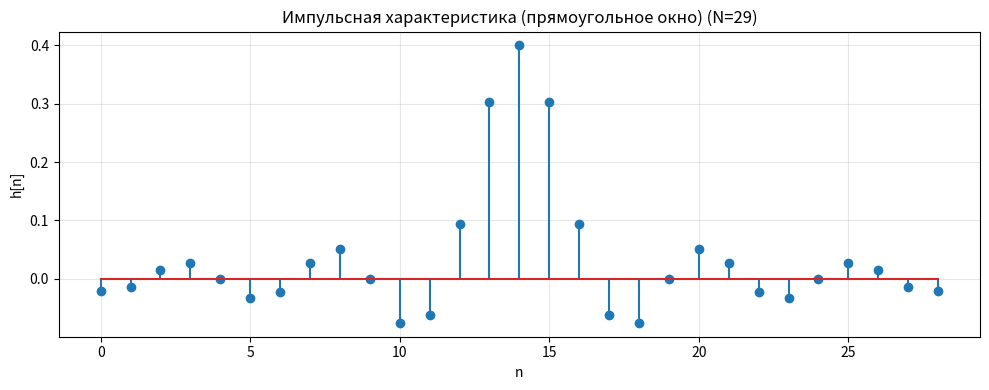
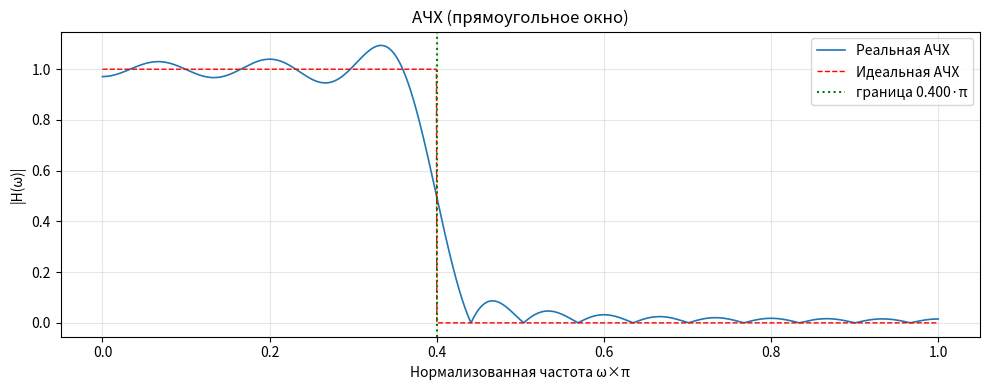
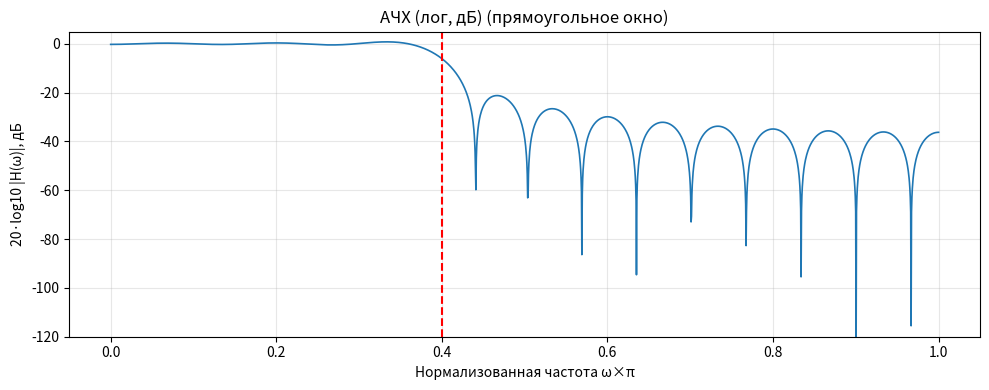
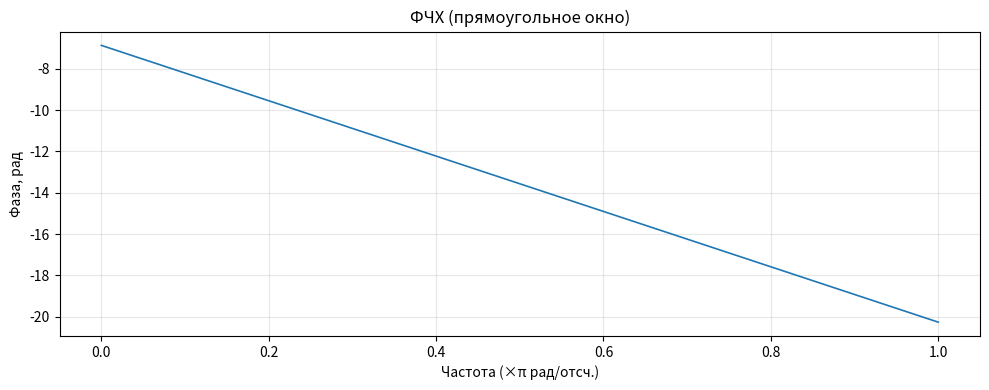
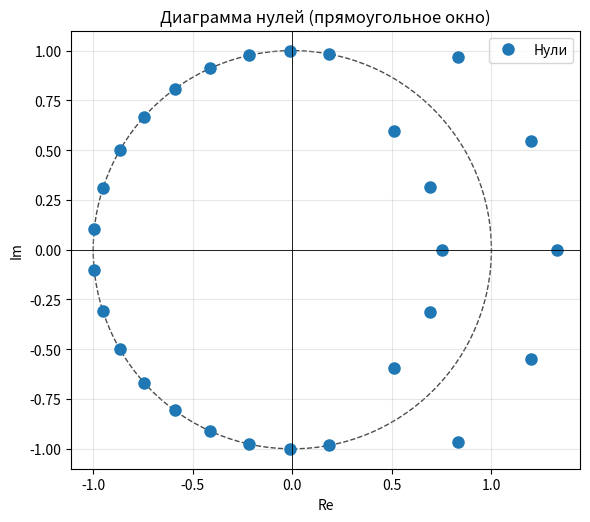
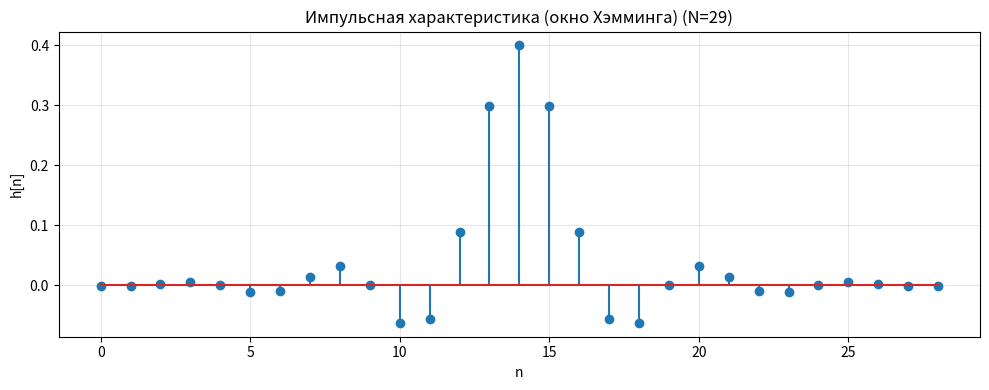
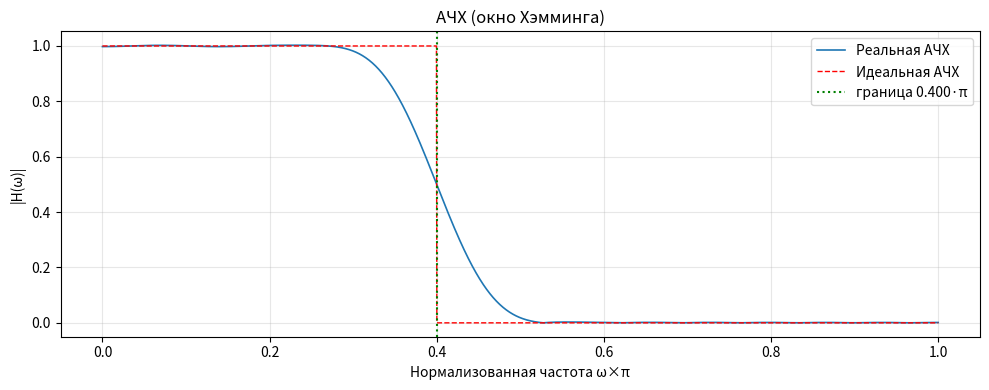
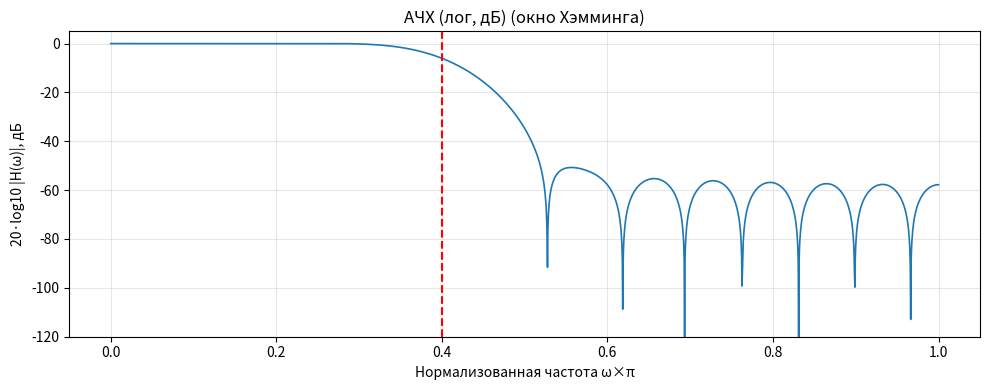
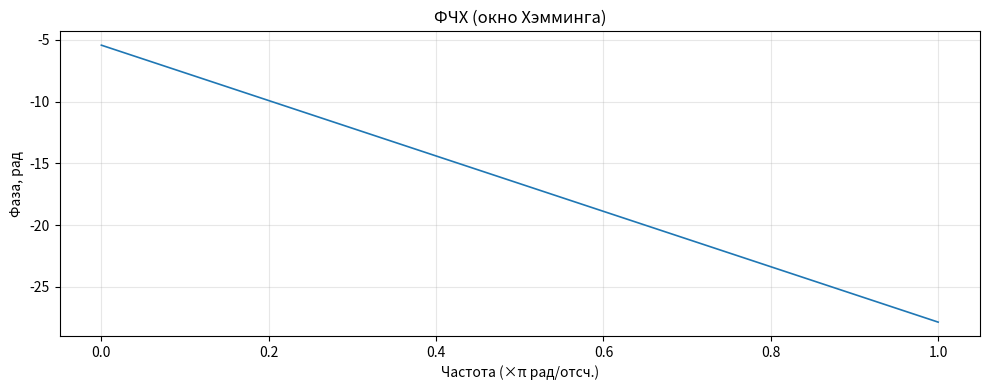
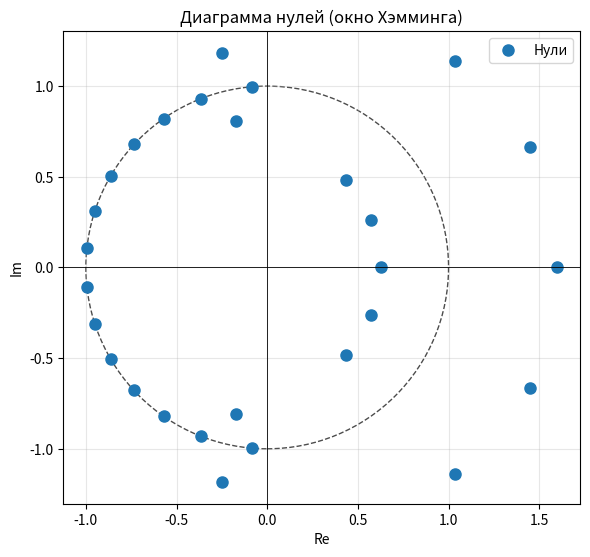
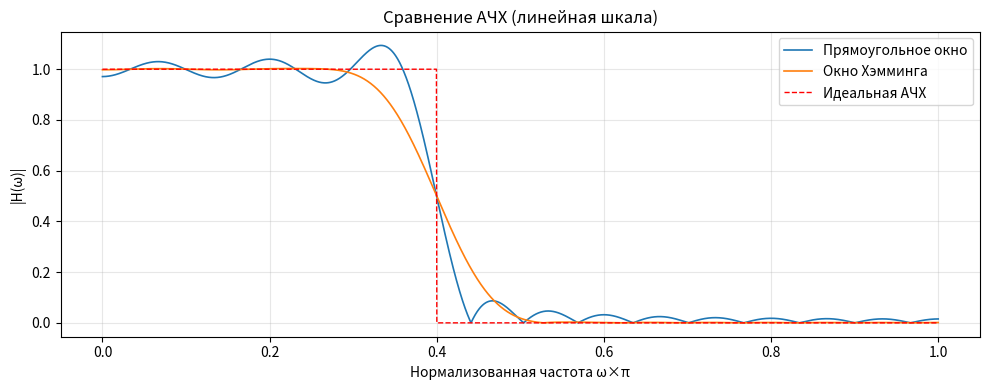
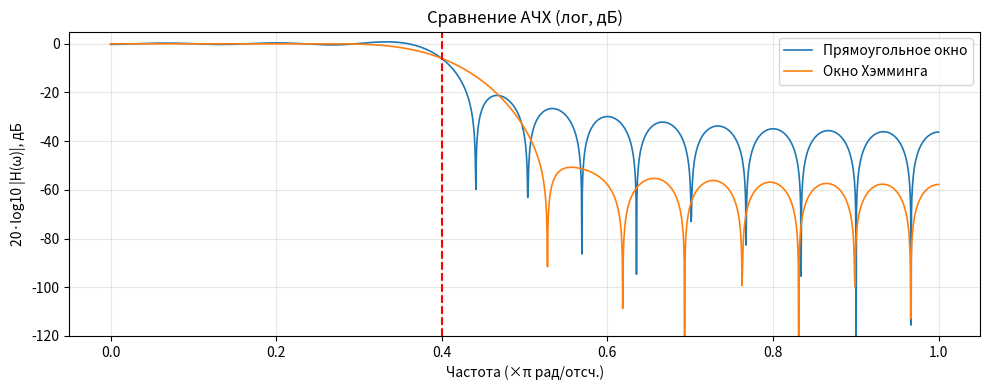

The matplotlib source for these figures, in order:
import numpy as np
import matplotlib.pyplot as plt

# Параметры
N = 29                # длина импульсной характеристики
cutoff_frac_pi = 0.4  # частота среза в долях от Найквиста
omega_c = cutoff_frac_pi * np.pi

# Импульсная характеристика для ФНЧ
n_sym = np.arange(-(N-1)//2, (N-1)//2 + 1)  # от -M..M
h = np.zeros(N, dtype=float)
for idx, ni in enumerate(n_sym):
    if ni == 0:
        h[idx] = omega_c / np.pi
    else:
        h[idx] = np.sin(omega_c * ni) / (np.pi * ni)


# Окна
def rectangular_window(N):
    return np.ones(N)


def hamming_window_formula(N):
    n = np.arange(N)
    return 0.54 - 0.46 * np.cos(2 * np.pi * n / (N - 1))


w_rect = rectangular_window(N)
w_hamm = hamming_window_formula(N)

# Применение окон
h_rect = h * w_rect
h_hamm = h * w_hamm

# Расчёт ЧХ
omega = np.linspace(0, np.pi, 2048)
def compute_H(h, omega_array):
    n_idx = np.arange(len(h))            # 0..N-1
    E = np.exp(-1j * np.outer(omega_array, n_idx))  # K x N
    H = E @ h
    return H


H_rect = compute_H(h_rect, omega)
H_hamm = compute_H(h_hamm, omega)

# Идеальная АЧХ для окон
H_ideal_mask = np.zeros_like(omega)
H_ideal_mask[(omega / np.pi) <= cutoff_frac_pi] = 1.0


# Функция для рисования графиков
def plot_filter_graphs(h, H, omega_array, H_ideal_mask, title_suffix, show_ideal=True):
    N_local = len(h)

    # Импульсная характеристика
    plt.figure(figsize=(10, 4))
    plt.stem(np.arange(N_local), h)
    plt.title(f'Импульсная характеристика {title_suffix} (N={N_local})')
    plt.xlabel('n')
    plt.ylabel('h[n]')
    plt.grid(True, alpha=0.3)
    plt.tight_layout()
    plt.show()

    # АЧХ (линейная шкала)
    plt.figure(figsize=(10, 4))
    plt.plot(omega_array/np.pi, np.abs(H), linewidth=1.2, label='Реальная АЧХ')
    if show_ideal:
        plt.plot(omega_array/np.pi, H_ideal_mask, 'r--', linewidth=1.0, label='Идеальная АЧХ')
        plt.axvline(x=cutoff_frac_pi, color='g', linestyle=':', label=f'граница {cutoff_frac_pi:.3f}·π')
    plt.title(f'АЧХ {title_suffix}')
    plt.xlabel('Нормализованная частота ω×π')
    plt.ylabel('|H(ω)|')
    plt.legend(loc='best')
    plt.grid(True, alpha=0.3)
    plt.tight_layout()
    plt.show()

    # АЧХ (логарифмическая шкала)
    plt.figure(figsize=(10, 4))
    plt.plot(omega_array/np.pi, 20*np.log10(np.abs(H) + 1e-12), linewidth=1.2)
    if show_ideal:
        plt.axvline(x=cutoff_frac_pi, color='r', linestyle='--')
    plt.title(f'АЧХ (лог, дБ) {title_suffix}')
    plt.xlabel('Нормализованная частота ω×π')
    plt.ylabel('20·log10 |H(ω)|, дБ')
    plt.ylim([-120, 5])
    plt.grid(True, alpha=0.3)
    plt.tight_layout()
    plt.show()

    # ФЧХ
    plt.figure(figsize=(10, 4))
    coeff = np.polyfit(omega_array, np.unwrap(np.angle(H)), 1)
    phase_lin = np.polyval(coeff, omega_array)
    plt.plot(omega_array / np.pi, phase_lin, linewidth=1.2)
    plt.title(f'ФЧХ {title_suffix}')
    plt.xlabel('Частота (×π рад/отсч.)')
    plt.ylabel('Фаза, рад')
    plt.grid(True, alpha=0.3)
    plt.tight_layout()
    plt.show()

    # Диаграмма нулей
    zeros = np.roots(h[::-1])
    plt.figure(figsize=(6, 6))
    plt.plot(np.real(zeros), np.imag(zeros), 'o', markersize=8, label='Нули')
    circle = plt.Circle((0, 0), 1, fill=False, linestyle='--', alpha=0.7)
    ax = plt.gca()
    ax.add_artist(circle)
    plt.axhline(0, color='k', linewidth=0.6)
    plt.axvline(0, color='k', linewidth=0.6)
    ax.set_aspect('equal', 'box')
    plt.title(f'Диаграмма нулей {title_suffix}')
    plt.xlabel('Re')
    plt.ylabel('Im')
    plt.grid(True, alpha=0.3)
    plt.legend()
    plt.tight_layout()
    plt.show()


# Рисование графиков
plot_filter_graphs(h_rect, H_rect, omega, H_ideal_mask, title_suffix='(прямоугольное окно)')
plot_filter_graphs(h_hamm, H_hamm, omega, H_ideal_mask, title_suffix='(окно Хэмминга)')


# Функция сравнения АЧХ двух фильтров
def compare_frequency_responses(H1, H2, omega_array, label1='Фильтр 1', label2='Фильтр 2', H_ideal_mask=None, show_ideal=True):
    # Линейная шкала
    plt.figure(figsize=(10, 4))
    plt.plot(omega_array/np.pi, np.abs(H1), linewidth=1.2, label=label1)
    plt.plot(omega_array/np.pi, np.abs(H2), linewidth=1.2, label=label2)
    if show_ideal and H_ideal_mask is not None:
        plt.plot(omega_array/np.pi, H_ideal_mask, 'r--', linewidth=1.0, label='Идеальная АЧХ')
    plt.title('Сравнение АЧХ (линейная шкала)')
    plt.xlabel('Нормализованная частота ω×π')
    plt.ylabel('|H(ω)|')
    plt.legend(loc='best')
    plt.grid(True, alpha=0.3)
    plt.tight_layout()
    plt.show()

    # Логарифмическая шкала, дБ
    plt.figure(figsize=(10, 4))
    plt.plot(omega_array/np.pi, 20*np.log10(np.abs(H1)+1e-12), linewidth=1.2, label=label1)
    plt.plot(omega_array/np.pi, 20*np.log10(np.abs(H2)+1e-12), linewidth=1.2, label=label2)
    if show_ideal:
        plt.axvline(x=cutoff_frac_pi, color='r', linestyle='--')
    plt.title('Сравнение АЧХ (лог, дБ)')
    plt.xlabel('Частота (×π рад/отсч.)')
    plt.ylabel('20·log10 |H(ω)|, дБ')
    plt.ylim([-120, 5])
    plt.legend(loc='best')
    plt.grid(True, alpha=0.3)
    plt.tight_layout()
    plt.show()


compare_frequency_responses(H_rect, H_hamm, omega, label1='Прямоугольное окно', label2='Окно Хэмминга', H_ideal_mask=H_ideal_mask)


def print_coeffs(h, label):
    print(f"\nКоэффициенты {label}:")
    for i, val in enumerate(h):
        print(f"h[{i:3d}] = {val:.8f}")


print_coeffs(h_rect, "с прямоугольным окном")
print_coeffs(h_hamm, "с окном Хэмминга")
